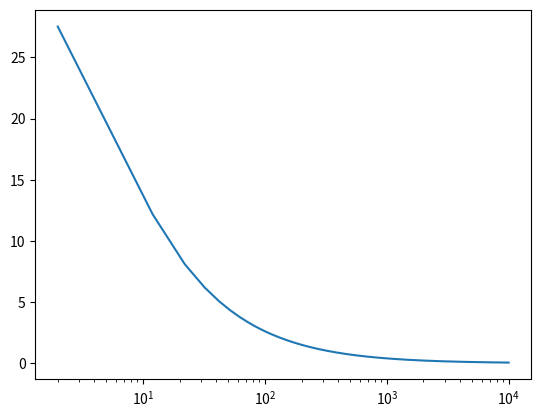

Write Python code to recreate this figure.
import numpy as np

from scipy.special import polygamma
import matplotlib.pyplot as plt


totalsum = lambda N,dlam: (1/360)*(12*np.euler_gamma*((-30)+(-60)*((-1)+N)*dlam+(-30)*(1+3* 
  ((-1)+N)*N)*dlam**2+(-30)*((-1)+N)*N*((-1)+2*N)*dlam**3+(1+( 
  -15)*((-1)+N)**2*N**2)*dlam**4)+N*(3*N*dlam**2*(120+120*(( 
  -1)+N)*dlam+(19+N*((-62)+39*N))*dlam**2)+2*np.pi**2*(30+((-1)+N) 
  *dlam*(60+dlam*((-30)+60*N+30*((-1)+N)*N*dlam+(1+N+(-9)*N**2+ 
  6*N**3)*dlam**2))))+(-12)*(30+60*((-1)+N)*dlam+30*(1+3*((-1)+ 
  N)*N)*dlam**2+30*((-1)+N)*N*((-1)+2*N)*dlam**3+((-1)+15*(( 
  -1)+N)**2*N**2)*dlam**4)*polygamma(0,1+N)+(-12)*N*(30+((-1)+ 
  N)*dlam*(60+dlam*((-30)+60*N+30*((-1)+N)*N*dlam+(1+N+(-9)* 
  N**2+6*N**3)*dlam**2)))*polygamma(1,1+N))
  
dlamvec = np.logspace(-5,1,100)
#Nvec = np.array([2,10,100,1000,10000])
Nvec = np.linspace(2,10000,1000)

zeroAsymptote = lambda N: -np.euler_gamma + (1/6)*N*np.pi**2-polygamma(0,1+N)+N*polygamma(1,1+N)

zerr = []

for N in Nvec:
#    s = totalsum(N,dlamvec)
    
    z = zeroAsymptote(N)
    err = np.abs(z -  (1/6)*N*np.pi**2)/z * 100
#    print(N,np.euler_gamma/z,(1/6)*N*np.pi**2/z,polygamma(0,1+N)/z,N*polygamma(1,1+N)/z,zeroAsymptote(N)/z)
    zerr.append(err)
    
#    plt.loglog(dlamvec,s)


plt.semilogx(Nvec,zerr)
